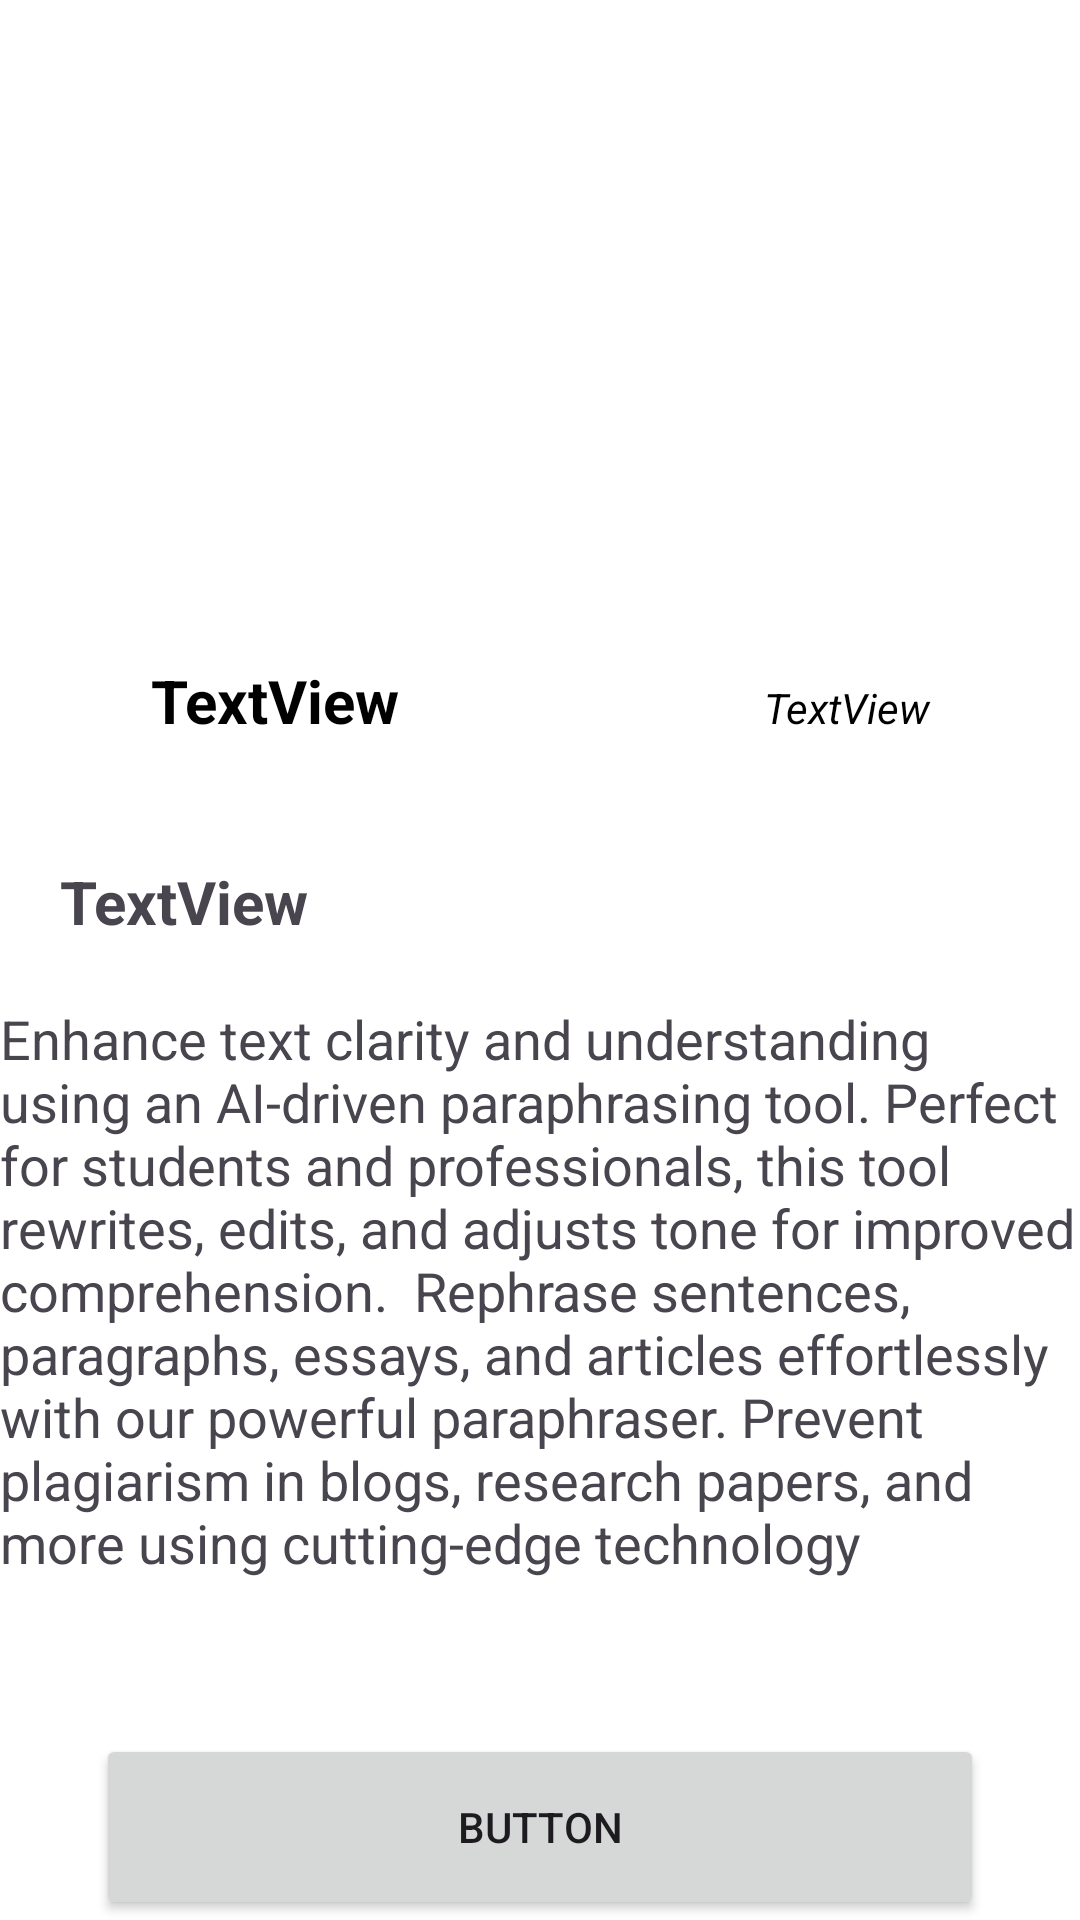

Android layout source for this screen:
<!-- AndroidManifest.xml: application theme Theme.Eatpromo -->
<!-- res/layout/activity_detailles.xml -->
<?xml version="1.0" encoding="utf-8"?>
<androidx.constraintlayout.widget.ConstraintLayout xmlns:android="http://schemas.android.com/apk/res/android"
    xmlns:app="http://schemas.android.com/apk/res-auto"
    xmlns:tools="http://schemas.android.com/tools"
    android:id="@+id/main"
    android:background="@color/white"
    android:layout_width="match_parent"
    android:layout_height="match_parent"
    tools:context=".Detailles">

    <ImageView
        android:id="@+id/imgDeatilles"
        android:layout_width="match_parent"
        android:layout_height="match_parent"
        android:scaleType="fitStart"
        android:src="@drawable/pain"
        app:layout_constraintBottom_toBottomOf="parent"
        app:layout_constraintEnd_toEndOf="parent"
        app:layout_constraintStart_toStartOf="parent"
        app:layout_constraintTop_toTopOf="parent" />

    <LinearLayout
        android:id="@+id/linearLayout3"
        android:layout_width="match_parent"
        android:layout_height="0dp"
        android:layout_marginTop="200dp"
        android:background="@drawable/backhround"
        android:orientation="vertical"
        app:layout_constraintBottom_toTopOf="@+id/button"
        app:layout_constraintEnd_toEndOf="parent"
        app:layout_constraintHorizontal_bias="0.0"
        app:layout_constraintStart_toStartOf="parent"
        app:layout_constraintTop_toTopOf="parent"
        app:layout_constraintVertical_bias="0.0"
        tools:ignore="NotSibling">

        <LinearLayout
            android:layout_width="match_parent"
            android:layout_height="wrap_content"
            android:orientation="horizontal"
            android:padding="20dp">

            <TextView
                android:id="@+id/titleDetailles"
                android:layout_width="wrap_content"
                android:layout_height="wrap_content"
                android:layout_weight="1"
                android:gravity="center"
                android:text="TextView"
                android:textColor="@color/black"
                android:textSize="20dp"
                android:textStyle="bold" />

            <Space
                android:layout_width="wrap_content"
                android:layout_height="19dp"
                android:layout_weight="1" />

            <TextView
                android:id="@+id/typeDetailles"
                android:layout_width="wrap_content"
                android:layout_height="wrap_content"
                android:layout_weight="1"
                android:gravity="center"
                android:text="TextView"
                android:textColor="@color/black"
                android:textStyle="italic" />
        </LinearLayout>

        <TextView
            android:id="@+id/textView6"
            android:layout_width="404dp"
            android:layout_height="wrap_content"
            android:padding="20dp"
            android:text="TextView"
            android:textSize="20sp"
            android:textStyle="bold"
            app:layout_constraintBottom_toBottomOf="parent"
            app:layout_constraintTop_toTopOf="parent" />

        <androidx.constraintlayout.widget.ConstraintLayout
            android:layout_width="match_parent"
            android:layout_height="wrap_content" />

        <TextView
            android:id="@+id/textView7"
            android:layout_width="match_parent"
            android:layout_height="226dp"
            android:text="Enhance text clarity and understanding using an AI-driven paraphrasing tool. Perfect for students and professionals, this tool rewrites, edits, and adjusts tone for improved comprehension.  Rephrase sentences, paragraphs, essays, and articles effortlessly with our powerful paraphraser. Prevent plagiarism in blogs, research papers, and more using cutting-edge technology"
            android:textSize="18sp"
            app:layout_constraintEnd_toEndOf="parent"
            app:layout_constraintStart_toStartOf="parent" />


    </LinearLayout>

    <Button
        android:id="@+id/button"
        android:layout_width="0dp"
        android:layout_height="62dp"
        android:layout_gravity="center"
        android:layout_marginStart="32dp"
        android:layout_marginEnd="32dp"
        android:text="Button"
        app:layout_constraintBottom_toBottomOf="parent"
        app:layout_constraintEnd_toEndOf="parent"
        app:layout_constraintStart_toStartOf="parent" />
</androidx.constraintlayout.widget.ConstraintLayout>
<!-- resources referenced by this layout -->
<resources>
  <!-- drawable backhround (drawable) -->
  <?xml version="1.0" encoding="utf-8"?>
  <selector xmlns:android="http://schemas.android.com/apk/res/android">
  <item>
      <shape android:shape="rectangle">
          <corners android:topLeftRadius="50dp" android:topRightRadius="50dp"/>
          <solid android:color="#FFFFFF"/>
  
          </shape>
  
  
  </item>
  </selector>
  <style name="Theme.Eatpromo" parent="Base.Theme.Eatpromo" />
  <style name="Base.Theme.Eatpromo" parent="Theme.Material3.DayNight.NoActionBar">
          
          
      </style>
  <!-- not gathered from this repository: default colours our renderer supplied (Android Studio template values) -->
  <color name="black">#FF000000</color>
  <color name="white">#FFFFFFFF</color>
</resources>
